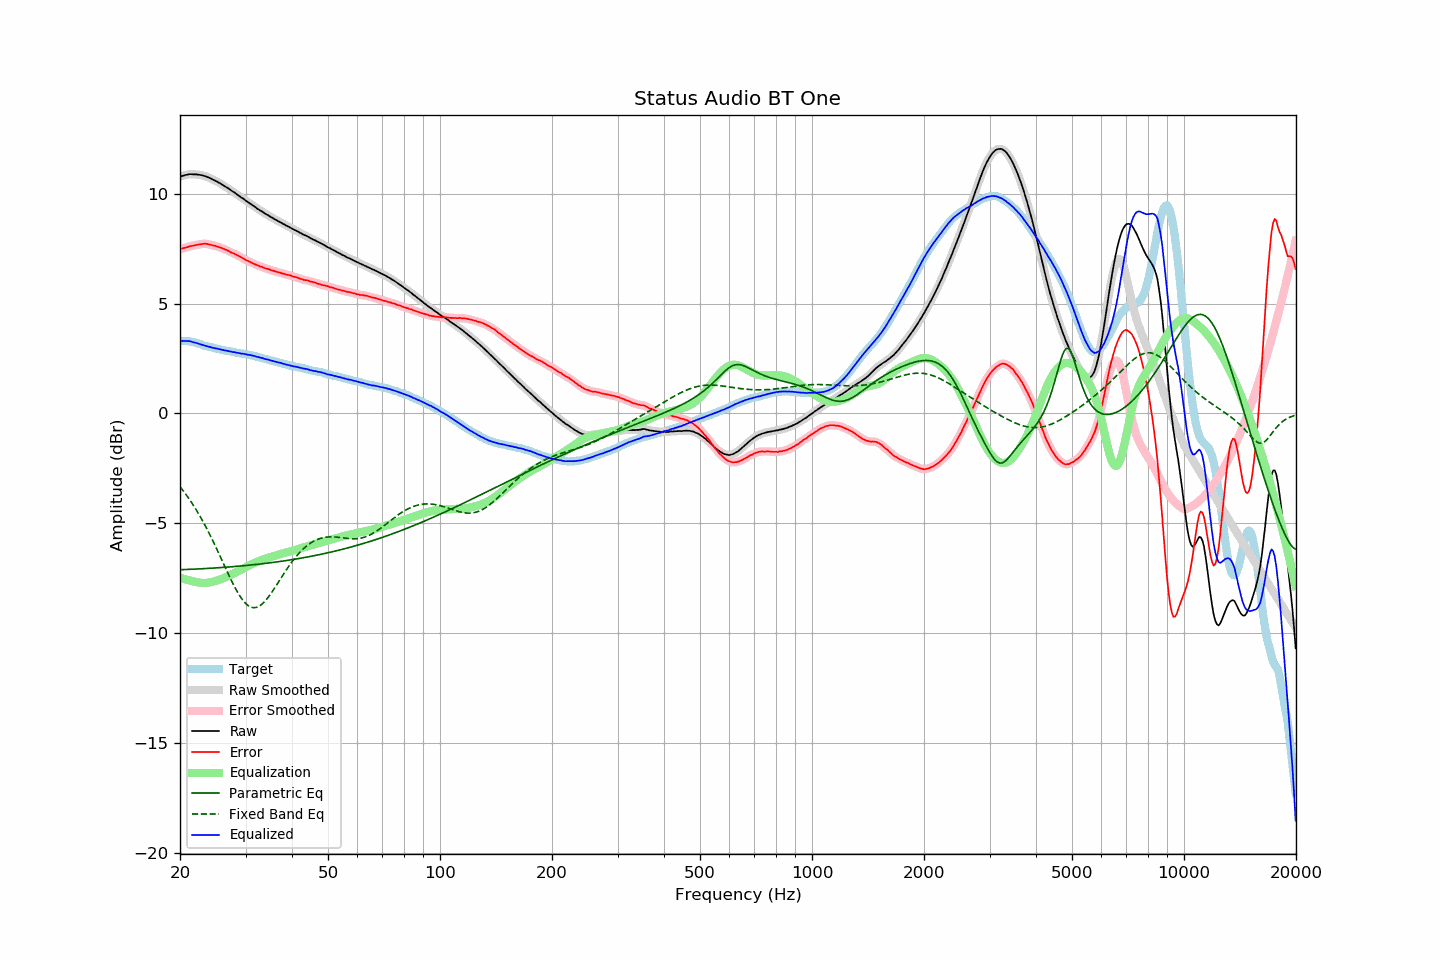

Data behind this chart, as committed beside it:
frequency, raw, error, smoothed, error_smoothed, equalization, parametric_eq, fixed_band_eq, equalized_raw, equalized_smoothed, target
20.00, 10.77, 7.47, 10.77, 7.48, -7.47, -7.11, -3.33, 3.30, 3.30, 3.30
20.20, 10.80, 7.50, 10.80, 7.50, -7.50, -7.11, -3.42, 3.30, 3.30, 3.30
20.40, 10.82, 7.52, 10.82, 7.52, -7.52, -7.11, -3.52, 3.30, 3.30, 3.30
20.61, 10.84, 7.54, 10.84, 7.54, -7.54, -7.10, -3.62, 3.30, 3.30, 3.30
20.81, 10.86, 7.56, 10.86, 7.56, -7.56, -7.10, -3.72, 3.30, 3.30, 3.30
21.02, 10.87, 7.57, 10.88, 7.58, -7.58, -7.10, -3.82, 3.29, 3.29, 3.30
21.23, 10.89, 7.61, 10.89, 7.60, -7.60, -7.09, -3.92, 3.29, 3.29, 3.28
21.44, 10.89, 7.62, 10.89, 7.62, -7.62, -7.09, -4.03, 3.27, 3.27, 3.27
21.66, 10.88, 7.63, 10.89, 7.64, -7.64, -7.09, -4.14, 3.25, 3.25, 3.25
21.87, 10.88, 7.65, 10.88, 7.65, -7.65, -7.08, -4.26, 3.23, 3.23, 3.23
22.09, 10.88, 7.66, 10.88, 7.67, -7.67, -7.08, -4.38, 3.21, 3.21, 3.22
22.31, 10.87, 7.68, 10.87, 7.68, -7.68, -7.08, -4.50, 3.19, 3.19, 3.19
22.54, 10.86, 7.69, 10.86, 7.69, -7.70, -7.07, -4.62, 3.16, 3.17, 3.17
22.76, 10.85, 7.70, 10.85, 7.71, -7.71, -7.07, -4.75, 3.14, 3.14, 3.15
22.99, 10.83, 7.71, 10.83, 7.72, -7.71, -7.06, -4.88, 3.12, 3.12, 3.12
23.22, 10.81, 7.73, 10.81, 7.72, -7.71, -7.06, -5.01, 3.10, 3.10, 3.09
23.45, 10.79, 7.73, 10.79, 7.72, -7.71, -7.06, -5.15, 3.08, 3.08, 3.07
23.69, 10.76, 7.71, 10.76, 7.71, -7.71, -7.05, -5.29, 3.06, 3.06, 3.06
23.92, 10.73, 7.70, 10.73, 7.69, -7.70, -7.05, -5.43, 3.04, 3.04, 3.04
24.16, 10.70, 7.68, 10.70, 7.68, -7.68, -7.04, -5.58, 3.02, 3.02, 3.03
24.40, 10.66, 7.66, 10.66, 7.66, -7.66, -7.04, -5.73, 3.00, 3.00, 3.00
24.65, 10.62, 7.64, 10.63, 7.64, -7.64, -7.03, -5.88, 2.98, 2.98, 2.98
24.89, 10.59, 7.63, 10.59, 7.62, -7.62, -7.03, -6.03, 2.97, 2.97, 2.96
25.14, 10.55, 7.60, 10.55, 7.60, -7.60, -7.03, -6.19, 2.95, 2.95, 2.95
25.39, 10.51, 7.58, 10.51, 7.58, -7.58, -7.02, -6.35, 2.93, 2.94, 2.93
25.65, 10.47, 7.55, 10.47, 7.55, -7.55, -7.02, -6.50, 2.92, 2.92, 2.92
25.91, 10.42, 7.53, 10.43, 7.53, -7.53, -7.01, -6.66, 2.90, 2.90, 2.89
26.16, 10.38, 7.50, 10.38, 7.50, -7.50, -7.00, -6.82, 2.88, 2.88, 2.88
26.43, 10.33, 7.46, 10.34, 7.47, -7.47, -7.00, -6.98, 2.87, 2.87, 2.87
26.69, 10.29, 7.44, 10.29, 7.44, -7.43, -6.99, -7.14, 2.86, 2.86, 2.85
26.96, 10.24, 7.40, 10.24, 7.40, -7.40, -6.99, -7.30, 2.84, 2.84, 2.84
27.23, 10.19, 7.36, 10.19, 7.37, -7.37, -6.98, -7.45, 2.83, 2.82, 2.83
27.50, 10.14, 7.32, 10.14, 7.33, -7.33, -6.98, -7.60, 2.81, 2.81, 2.82
27.77, 10.09, 7.29, 10.09, 7.29, -7.30, -6.97, -7.75, 2.79, 2.80, 2.80
28.05, 10.05, 7.27, 10.05, 7.26, -7.26, -6.96, -7.89, 2.79, 2.78, 2.79
28.33, 9.99, 7.23, 10.00, 7.23, -7.22, -6.96, -8.03, 2.77, 2.77, 2.77
28.62, 9.94, 7.19, 9.94, 7.19, -7.19, -6.95, -8.16, 2.76, 2.76, 2.76
28.90, 9.89, 7.15, 9.89, 7.15, -7.15, -6.95, -8.28, 2.74, 2.74, 2.74
29.19, 9.83, 7.11, 9.84, 7.11, -7.11, -6.94, -8.39, 2.72, 2.73, 2.72
29.48, 9.79, 7.07, 9.79, 7.07, -7.07, -6.93, -8.49, 2.72, 2.72, 2.72
29.78, 9.74, 7.03, 9.74, 7.03, -7.03, -6.93, -8.58, 2.71, 2.71, 2.71
30.08, 9.68, 6.98, 9.69, 6.99, -6.99, -6.92, -8.66, 2.69, 2.70, 2.70
30.38, 9.63, 6.95, 9.63, 6.95, -6.95, -6.91, -8.72, 2.68, 2.68, 2.68
30.68, 9.58, 6.91, 9.58, 6.92, -6.92, -6.90, -8.77, 2.67, 2.67, 2.67
30.99, 9.53, 6.89, 9.53, 6.88, -6.88, -6.90, -8.81, 2.65, 2.65, 2.65
31.30, 9.48, 6.85, 9.48, 6.85, -6.85, -6.89, -8.83, 2.64, 2.64, 2.64
31.61, 9.43, 6.81, 9.43, 6.81, -6.81, -6.88, -8.84, 2.62, 2.62, 2.62
31.93, 9.38, 6.78, 9.38, 6.78, -6.78, -6.87, -8.83, 2.60, 2.60, 2.60
32.24, 9.32, 6.75, 9.33, 6.75, -6.75, -6.87, -8.81, 2.57, 2.58, 2.57
32.57, 9.28, 6.72, 9.28, 6.72, -6.72, -6.86, -8.78, 2.56, 2.56, 2.56
32.89, 9.23, 6.68, 9.23, 6.69, -6.69, -6.85, -8.73, 2.54, 2.54, 2.55
33.22, 9.19, 6.67, 9.19, 6.66, -6.66, -6.84, -8.68, 2.53, 2.52, 2.52
33.55, 9.14, 6.64, 9.14, 6.64, -6.64, -6.83, -8.61, 2.50, 2.50, 2.51
33.89, 9.09, 6.61, 9.10, 6.61, -6.61, -6.82, -8.53, 2.48, 2.48, 2.48
34.23, 9.05, 6.59, 9.05, 6.59, -6.59, -6.81, -8.45, 2.46, 2.46, 2.46
34.57, 9.01, 6.57, 9.01, 6.57, -6.57, -6.81, -8.35, 2.45, 2.44, 2.44
34.92, 8.96, 6.54, 8.97, 6.54, -6.54, -6.80, -8.25, 2.42, 2.43, 2.42
35.27, 8.92, 6.52, 8.92, 6.52, -6.52, -6.79, -8.15, 2.40, 2.40, 2.41
35.62, 8.88, 6.50, 8.88, 6.49, -6.50, -6.78, -8.04, 2.39, 2.38, 2.38
35.97, 8.83, 6.47, 8.84, 6.47, -6.47, -6.77, -7.93, 2.36, 2.36, 2.36
... 635 more rows
